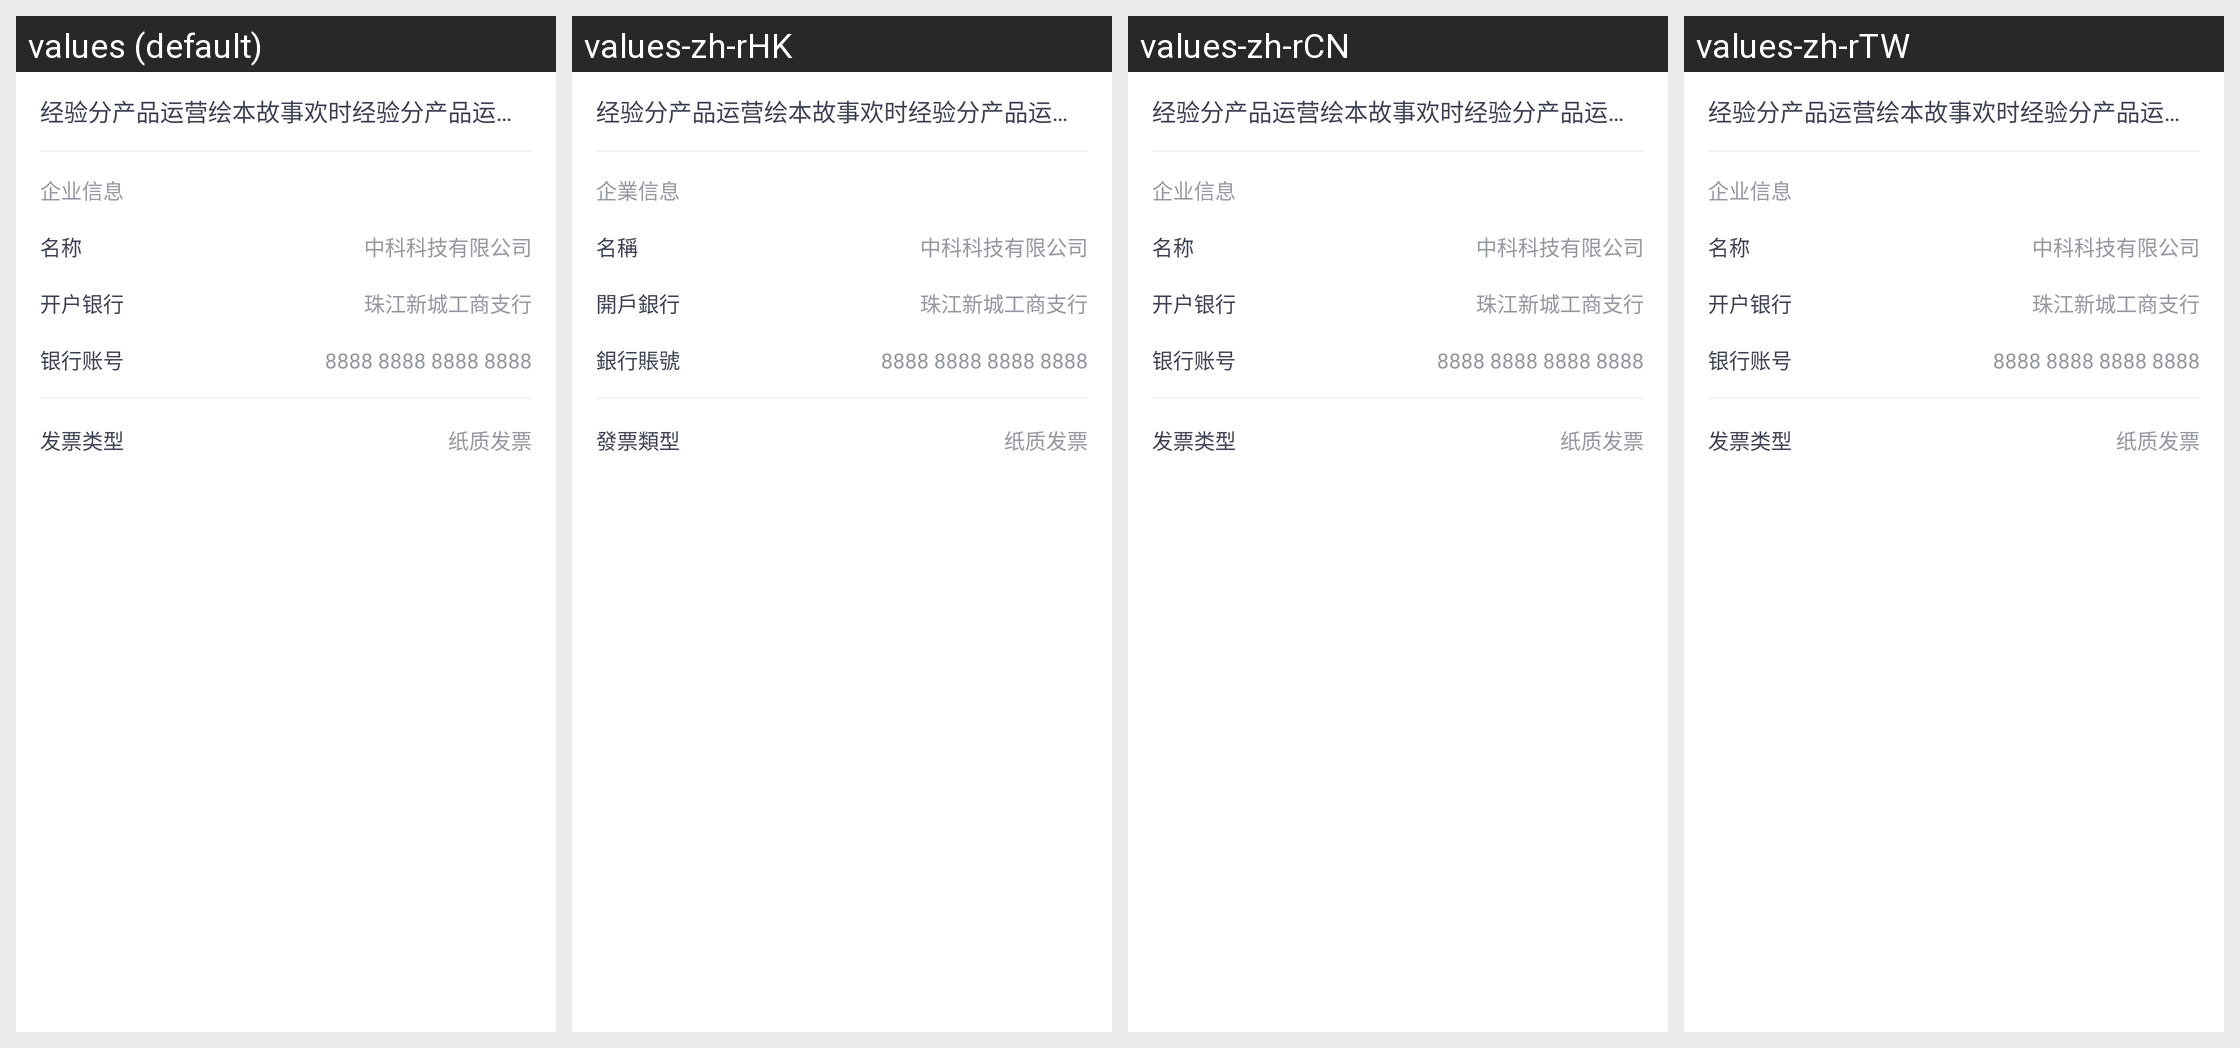

For this localized Android screen grid, give each drawn string resource with its value in every locale shown.
Android screen res/layout/layout_extract_detail_company.xml rendered under 4 locales, left to right: values (default), values-zh-rHK, values-zh-rCN, values-zh-rTW. Device: Nexus 5 (rendered at 1080×1920; each locale shown at half size, 540×960, under a caption strip naming it); theme AppTheme_SwipeBack.
Other locales in the repository, not shown: values-ch, values-en.
Strings drawn on this screen, with the default value and each locale's value (text and hints the layout hard-codes, and strings that could not be matched under every locale, appear in the picture but are not listed):

extract_detail_company_info
  values: 企业信息
  values-zh-rHK: 企業信息
  values-zh-rCN: 企业信息  [not translated; the default value is used]
  values-zh-rTW: 企业信息  [not translated; the default value is used]

extract_detail_company_name
  values: 名称
  values-zh-rHK: 名稱
  values-zh-rCN: 名称  [not translated; the default value is used]
  values-zh-rTW: 名称  [not translated; the default value is used]

extract_detail_bank_of_deposit
  values: 开户银行
  values-zh-rHK: 開戶銀行
  values-zh-rCN: 开户银行  [not translated; the default value is used]
  values-zh-rTW: 开户银行  [not translated; the default value is used]

extract_detail_bank_account
  values: 银行账号
  values-zh-rHK: 銀行賬號
  values-zh-rCN: 银行账号  [not translated; the default value is used]
  values-zh-rTW: 银行账号  [not translated; the default value is used]

extract_detail_invoice_type
  values: 发票类型
  values-zh-rHK: 發票類型
  values-zh-rCN: 发票类型  [not translated; the default value is used]
  values-zh-rTW: 发票类型  [not translated; the default value is used]
